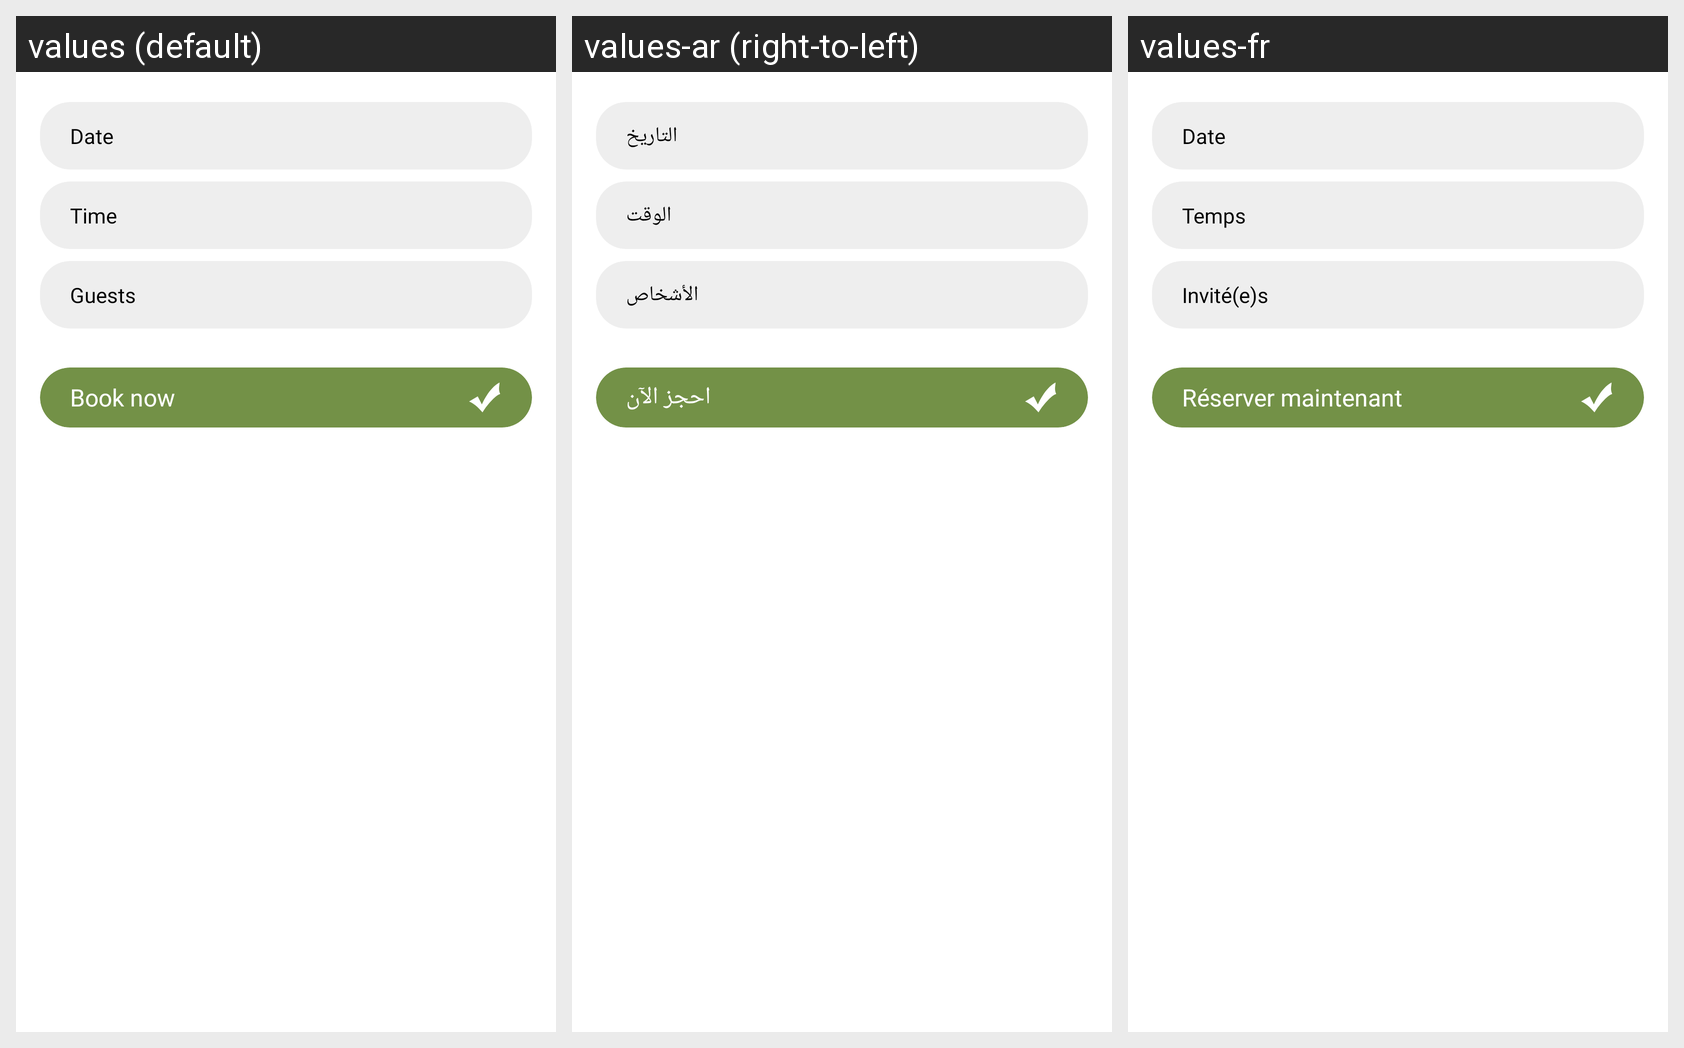

For this localized Android screen grid, give each drawn string resource with its value in every locale shown.
Android screen res/layout/fragment_booking_event.xml rendered under 3 locales, left to right: values (default), values-ar (right-to-left), values-fr. Device: Nexus 5 (rendered at 1080×1920; each locale shown at half size, 540×960, under a caption strip naming it); theme Theme.Mobile_launcher_kotlin.
Strings drawn on this screen, with the default value and each locale's value (text and hints the layout hard-codes, and strings that could not be matched under every locale, appear in the picture but are not listed):

reservation_date
  values: Date
  values-ar: التاريخ
  values-fr: Date

time
  values: Time
  values-ar: الوقت
  values-fr: Temps

menu_item_reservation_persones
  values: Guests
  values-ar: الأشخاص
  values-fr: Invité(e)s

restaurant_submit_reservation
  values: Book now
  values-ar: احجز الآن
  values-fr: Réserver maintenant
